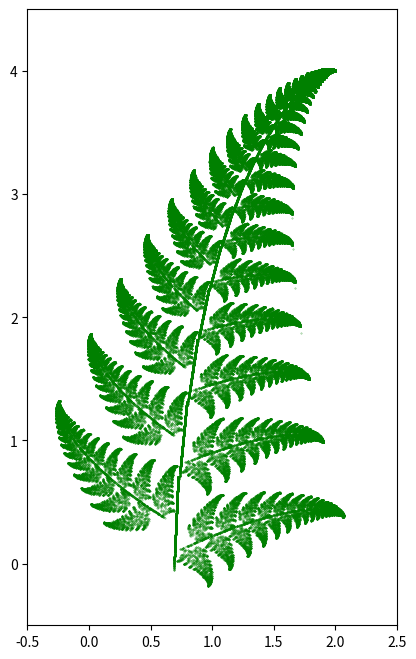

Recreate this plot in Python.
import matplotlib.pyplot as plt
import numpy as np
import random

def f1(a):
    c = np.array([2, 4])  
    theta_deg = -3
    theta = np.radians(theta_deg)
    scale_factor = 7 / 8.4

    point_scaled = (a - c) * scale_factor + c
    point_translated = point_scaled - c

    rotation_matrix = np.array([
        [np.cos(theta), -np.sin(theta)],
        [np.sin(theta),  np.cos(theta)]])

    point_rotated = rotation_matrix @ point_translated
    point_final = point_rotated + c
    
    return point_final

def f2(a):
    c = np.array([0.5, 0.2])  
    theta_deg = 60
    theta = np.radians(theta_deg)
    scale_factor = 1.5 / 5

    point_scaled = a * scale_factor
    rotation_matrix = np.array([
        [np.cos(theta), -np.sin(theta)],
        [np.sin(theta),  np.cos(theta)]])

    point_rotated = rotation_matrix @ point_scaled
    point_final = point_rotated + c
    
    return point_final

def f3(a):
    c = np.array([0.7, 0.3])  
    theta_deg = -60
    theta = np.radians(theta_deg)
    shear_factor = 0.3
    scale_factor = 1.5 / 5

    point_scaled = a * scale_factor
    rotation_matrix = np.array([
        [np.cos(theta), -np.sin(theta)],
        [np.sin(theta),  np.cos(theta)]])
    shear_matrix = np.array([
        [1, shear_factor],
        [0, 1]])

    point_rotated = rotation_matrix @ point_scaled
    point_sheared = shear_matrix @ point_rotated
    point_final = point_sheared + c
    
    return point_final



def f4(a):
    theta_deg = -2.63
    theta = np.radians(theta_deg)
    
    rotation_matrix = np.array([
        [np.cos(theta), -np.sin(theta)],
        [np.sin(theta),  np.cos(theta)]
    ])
    
    x_new = 0.69
    y_new =(1.83/10) * a[1]  # مقیاس کردن ارتفاع
    
    new_point = np.array([x_new, y_new])
    rotated_point = rotation_matrix @ new_point  # اعمال چرخش
    
    return rotated_point


functions = [f1, f2, f3, f4]
prob = [0.85, 0.07, 0.07, 0.01]

x, y = random.uniform(0, 2), random.uniform(0, 4)
points = []


for _ in range(10000):
    
    for _ in range(20):
        func = np.random.choice(functions, p=prob)
        x, y = func(np.array([x, y]))
        points.append((x, y))


x_vals, y_vals = zip(*points)


plt.figure(figsize=(8, 8))
plt.scatter(x_vals, y_vals, s=0.1, color='green', alpha=0.6, label="Fern")
plt.xlim(-0.5, 2.5)
plt.ylim(-0.5, 4.5)
plt.gca().set_aspect('equal')
plt.show()
